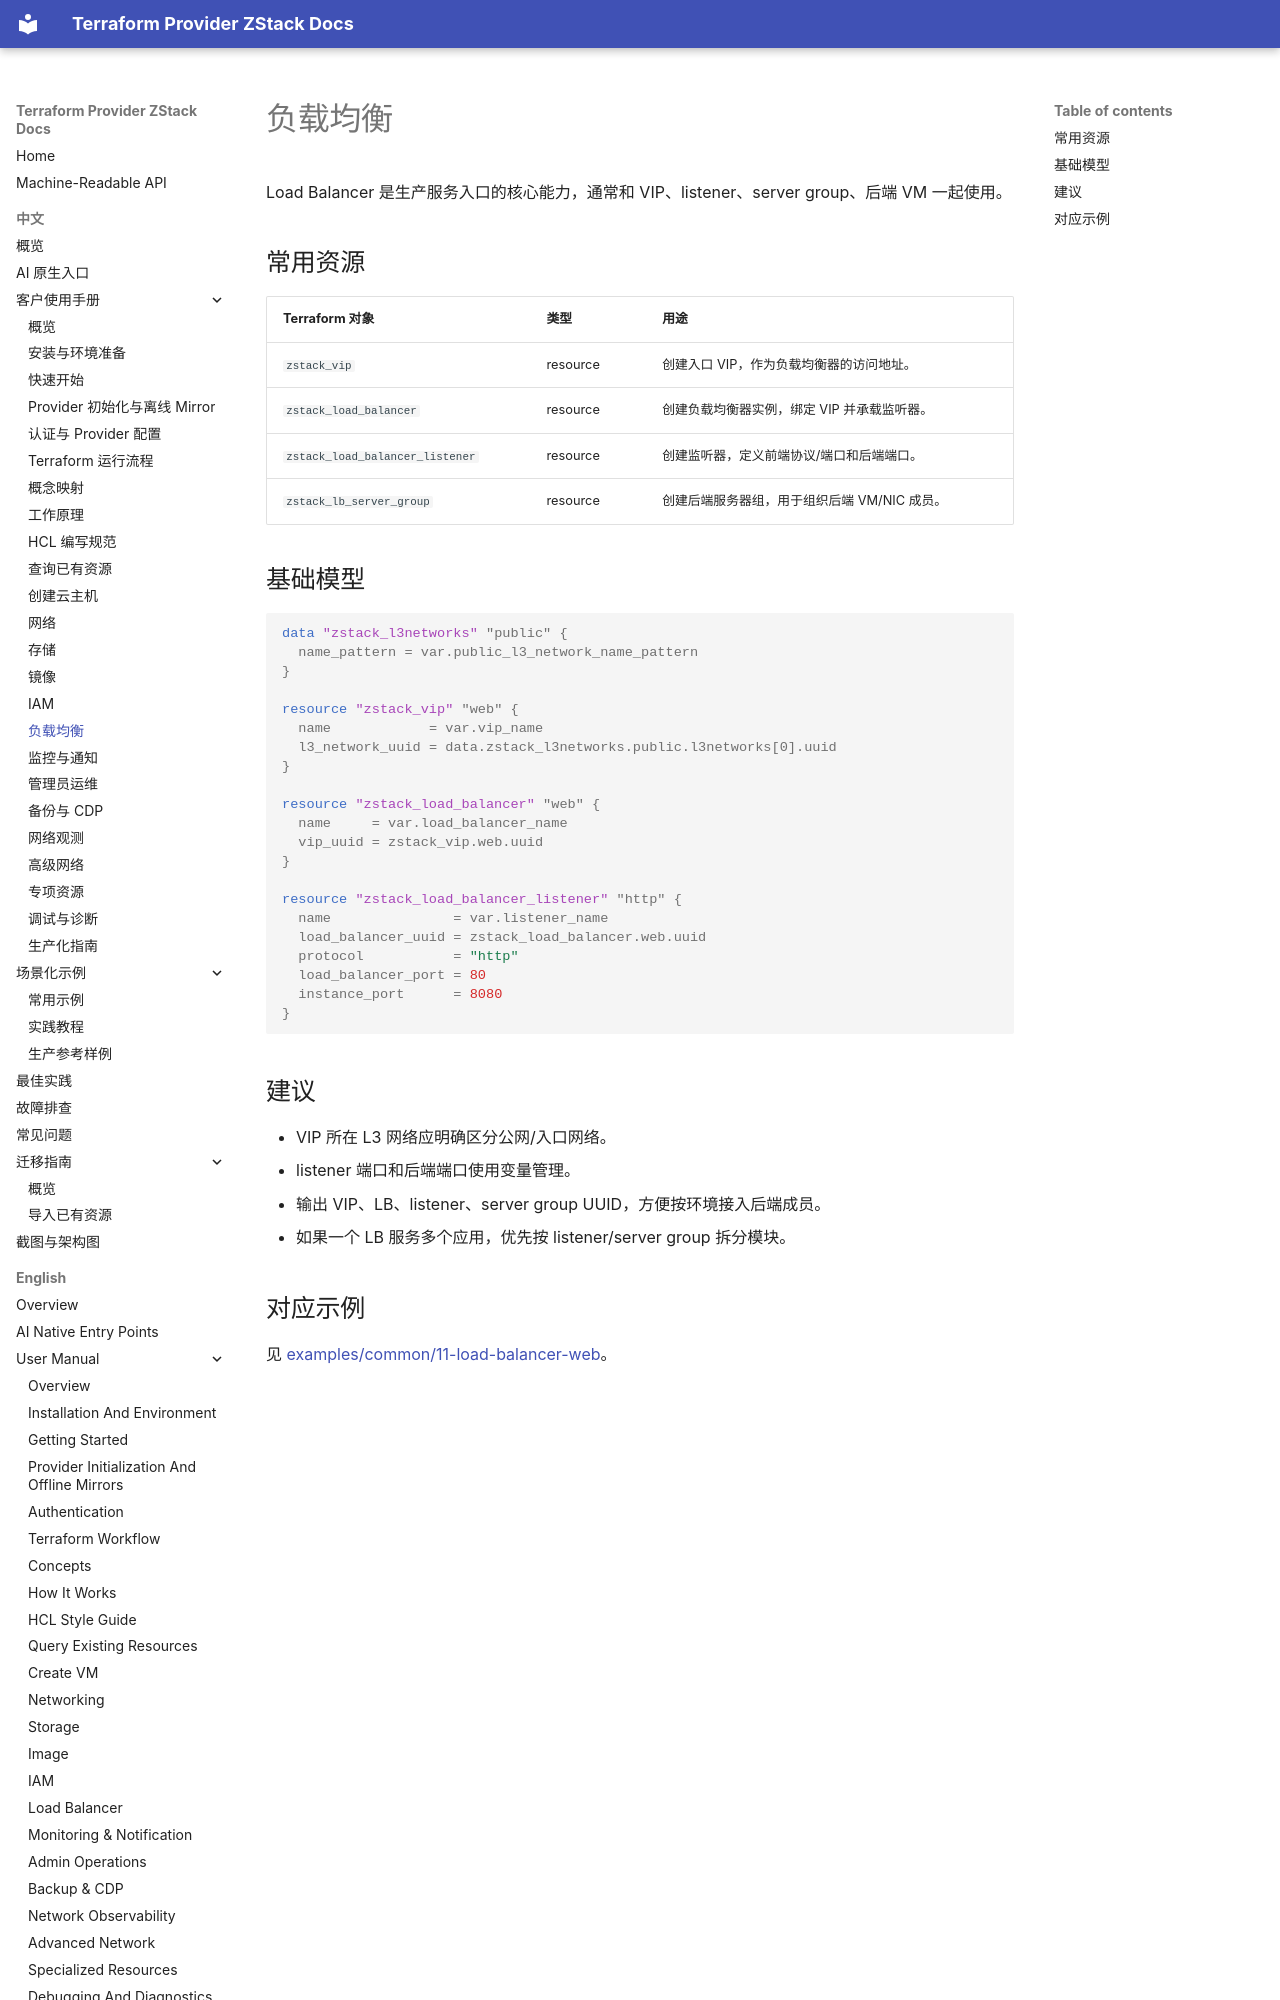

repository: terraform-zstack-modules/terraform-provider-zstack-docs · page: zh/manual/load-balancer/index.html · generator: mkdocs

# 负载均衡

Load Balancer 是生产服务入口的核心能力，通常和 VIP、listener、server group、后端 VM 一起使用。

## 常用资源

| Terraform 对象 | 类型 | 用途 |
|---|---|---|
| `zstack_vip` | resource | 创建入口 VIP，作为负载均衡器的访问地址。 |
| `zstack_load_balancer` | resource | 创建负载均衡器实例，绑定 VIP 并承载监听器。 |
| `zstack_load_balancer_listener` | resource | 创建监听器，定义前端协议/端口和后端端口。 |
| `zstack_lb_server_group` | resource | 创建后端服务器组，用于组织后端 VM/NIC 成员。 |

## 基础模型

```hcl
data "zstack_l3networks" "public" {
  name_pattern = var.public_l3_network_name_pattern
}

resource "zstack_vip" "web" {
  name            = var.vip_name
  l3_network_uuid = data.zstack_l3networks.public.l3networks[0].uuid
}

resource "zstack_load_balancer" "web" {
  name     = var.load_balancer_name
  vip_uuid = zstack_vip.web.uuid
}

resource "zstack_load_balancer_listener" "http" {
  name               = var.listener_name
  load_balancer_uuid = zstack_load_balancer.web.uuid
  protocol           = "http"
  load_balancer_port = 80
  instance_port      = 8080
}
```
